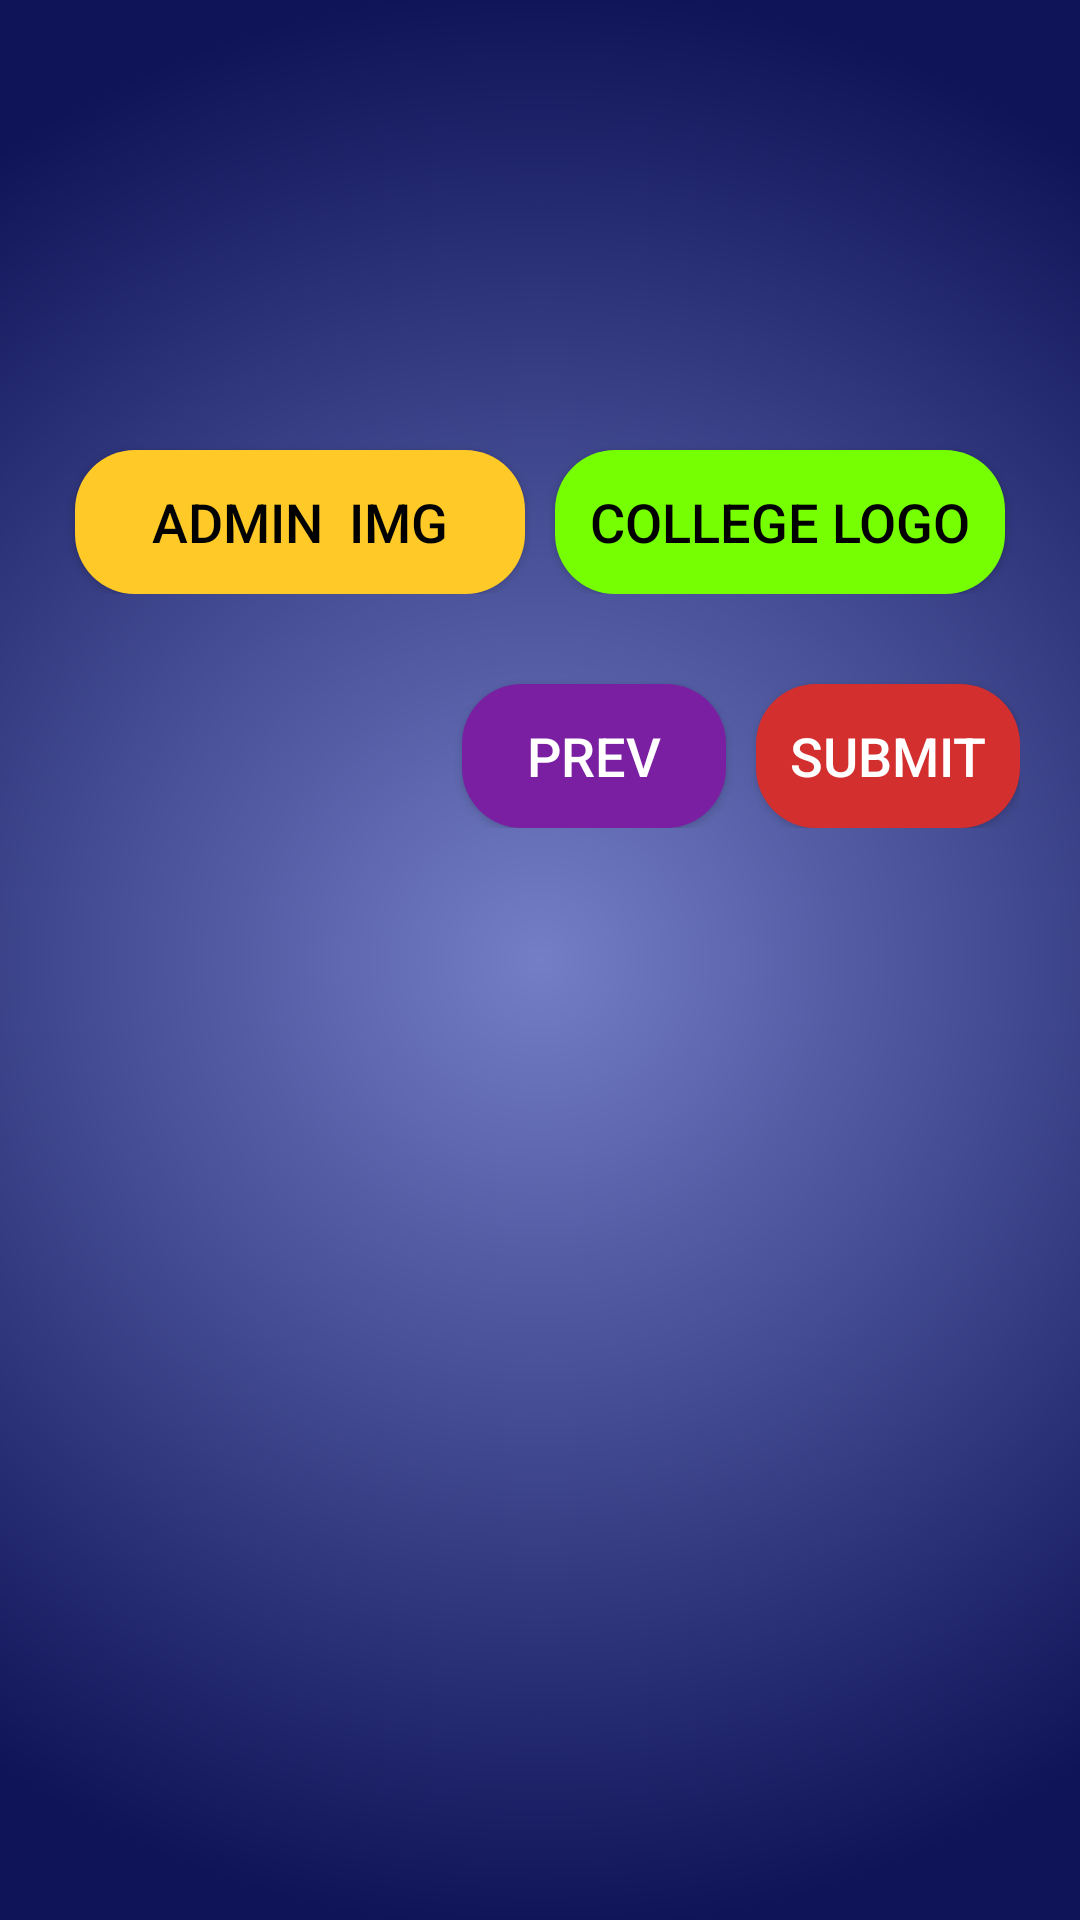

Reconstruct the res/layout file that produces this screen, plus the resources it refers to.
<!-- AndroidManifest.xml: application theme AppTheme -->
<!-- res/layout/activity_admin_reg_img.xml -->
<?xml version="1.0" encoding="utf-8"?>
<LinearLayout
    android:background="@drawable/gradient_admin"
    android:orientation="vertical"
    xmlns:android="http://schemas.android.com/apk/res/android"
    xmlns:app="http://schemas.android.com/apk/res-auto"
    xmlns:tools="http://schemas.android.com/tools"
    android:layout_width="match_parent"
    android:layout_height="match_parent"
    tools:context="dynamicdrillers.collegenoticeboard.AdminRegImgActivity">

    <LinearLayout
        android:layout_width="match_parent"
        android:layout_height="wrap_content"
        android:layout_marginLeft="20dp"
        android:layout_marginRight="20dp"
        android:layout_marginTop="30dp"
        android:orientation="horizontal">

        <LinearLayout
            android:layout_width="0dp"
            android:layout_height="match_parent"
            android:layout_weight="1"
            android:orientation="vertical">

            <ImageView
                android:id="@+id/AdminImg"
                android:layout_width="100dp"
                android:layout_height="100dp"
                android:layout_gravity="center"
                app:srcCompat="@mipmap/ic_launcher" />

            <Button
                android:id="@+id/AdminImgBtn"
                android:layout_width="match_parent"
                android:layout_height="wrap_content"
                android:layout_marginLeft="5dp"
                android:layout_marginRight="5dp"
                android:layout_marginTop="20dp"
                android:background="@drawable/adminimg"
                android:text="Admin  Img"
                android:textColor="@android:color/background_dark"
                android:textSize="18sp" />

        </LinearLayout>

        <LinearLayout
            android:layout_width="0dp"
            android:layout_height="match_parent"
            android:layout_weight="1"
            android:orientation="vertical">

            <ImageView
                android:id="@+id/CollegeLogo"
                android:layout_width="100dp"
                android:layout_height="100dp"
                android:layout_gravity="center"
                app:srcCompat="@mipmap/ic_launcher" />

            <Button
                android:id="@+id/CollegeLogoBtn"
                android:layout_width="match_parent"
                android:layout_height="wrap_content"
                android:layout_marginLeft="5dp"
                android:layout_marginRight="5dp"
                android:layout_marginTop="20dp"
                android:background="@drawable/collegelogo"
                android:text="College Logo"
                android:textColor="@android:color/black"
                android:textSize="18sp" />
        </LinearLayout>
    </LinearLayout>


    <LinearLayout
        android:layout_width="match_parent"
        android:layout_height="wrap_content"
        android:layout_margin="20dp"
        android:gravity="right">

        <Button
            android:id="@+id/btn_reg_img_prev"
            android:layout_width="wrap_content"
            android:layout_height="wrap_content"
            android:layout_marginRight="10dp"
            android:layout_marginTop="10dp"
            android:background="@drawable/preshap"
            android:paddingLeft="10dp"
            android:paddingRight="10dp"
            android:text="prev"
            android:textColor="@android:color/background_light"
            android:textSize="18sp" />

        <Button
            android:id="@+id/RegisterAdmin"
            android:layout_width="wrap_content"
            android:layout_height="wrap_content"
            android:layout_marginTop="10dp"
            android:background="@drawable/nextshap"
            android:paddingLeft="10dp"
            android:paddingRight="10dp"
            android:text="Submit"
            android:textColor="@android:color/background_light"
            android:textSize="18sp" />

    </LinearLayout>
</LinearLayout>
<!-- resources referenced by this layout -->
<resources>
  <!-- drawable adminimg (drawable) -->
  <?xml version="1.0" encoding="utf-8"?>
  <shape xmlns:android="http://schemas.android.com/apk/res/android">
      <solid android:color="#FFCA28" />
      <corners android:radius="20dp"></corners>
  </shape>
  <!-- drawable collegelogo (drawable) -->
  <?xml version="1.0" encoding="utf-8"?>
  <shape xmlns:android="http://schemas.android.com/apk/res/android">
      <solid android:color="#76FF03" />
      <corners android:radius="20dp"></corners>
  </shape>
  <!-- drawable gradient_admin (drawable) -->
  <?xml version="1.0" encoding="utf-8"?>
  <shape xmlns:android="http://schemas.android.com/apk/res/android"
      android:shape="rectangle">
      <gradient android:type="radial"
          android:gradientRadius="90%"
          android:startColor="#737ec6"
          android:endColor="#0f1358"
          android:angle="45"
          android:centerX="50%"
          android:centerY="50%"/>
  </shape>
  <!-- drawable nextshap (drawable) -->
  <?xml version="1.0" encoding="utf-8"?>
  <shape xmlns:android="http://schemas.android.com/apk/res/android">
      <solid android:color="#D32F2F" />
      <corners android:radius="20dp"></corners>
  </shape>
  <!-- drawable preshap (drawable) -->
  <?xml version="1.0" encoding="utf-8"?>
  <shape xmlns:android="http://schemas.android.com/apk/res/android">
      <solid android:color="#7B1FA2"/>
      <corners android:radius="20dp"></corners>
  </shape>
  <style name="AppTheme" parent="Theme.AppCompat.Light.NoActionBar">
          
          <item name="colorPrimary">@color/colorPrimary</item>
          <item name="colorPrimaryDark">@color/colorPrimaryDark</item>
          <item name="colorAccent">@color/colorAccent</item>
          <item name="textColorError">@color/colorAccent</item>
  
          
          <item name="android:textColorHint">@color/ColorName</item>
          <item name="android:textSize">20sp</item>
          
  
          <item name="colorControlNormal">@color/ColorName</item>
          <item name="colorControlActivated">@color/ColorName</item>
  
  
      </style>
  <color name="colorPrimary">#303F9F</color>
  <color name="colorPrimaryDark">#1A237E</color>
  <color name="colorAccent">#FF4081</color>
</resources>
